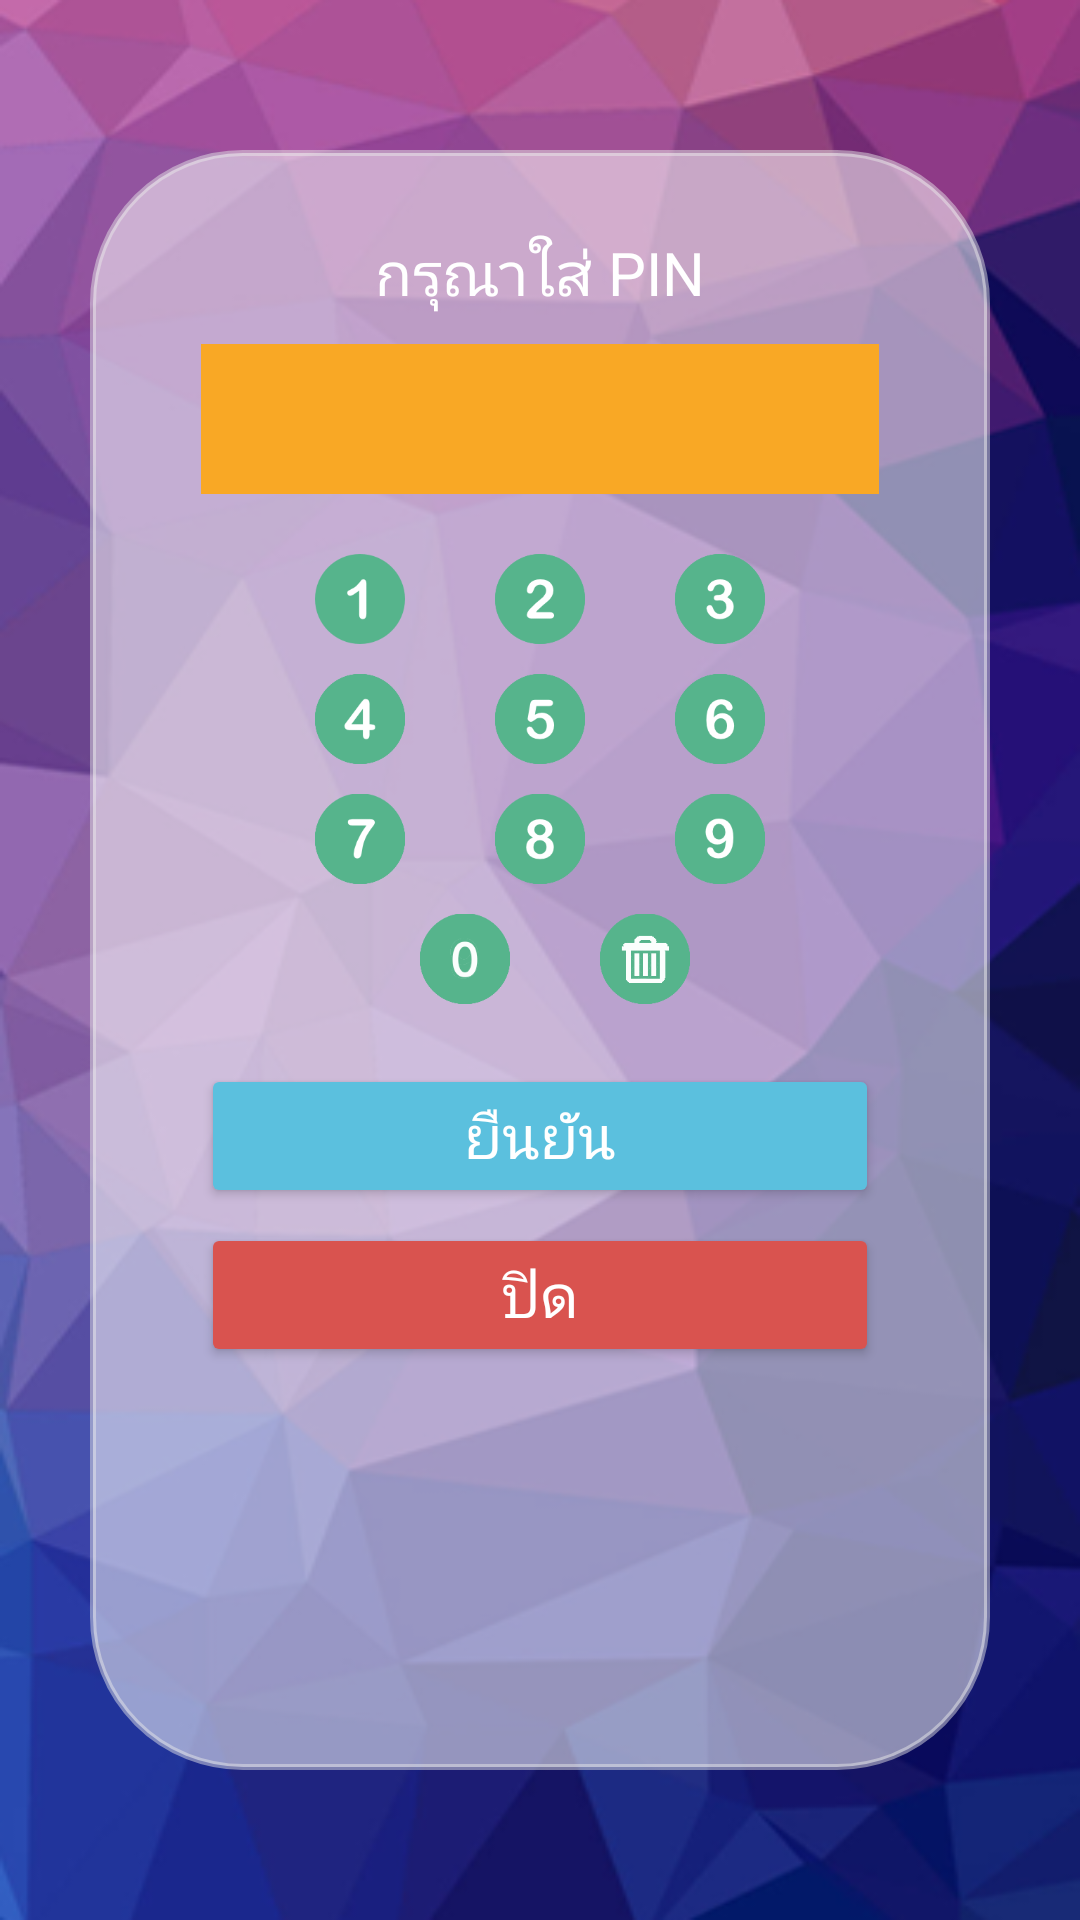

Reconstruct the res/layout file that produces this screen, plus the resources it refers to.
<!-- AndroidManifest.xml: application theme AppTheme -->
<!-- res/layout/layout_pin.xml -->
<?xml version="1.0" encoding="utf-8"?>
<LinearLayout
    xmlns:android="http://schemas.android.com/apk/res/android"
    android:background="@drawable/bg"
    android:layout_width="match_parent"
    android:layout_height="match_parent">

    <LinearLayout
        android:background="@drawable/style_background_round"
        android:layout_marginTop="50dp"
        android:layout_marginLeft="30dp"
        android:layout_marginRight="30dp"
        android:orientation="vertical"

        android:layout_marginBottom="50dp"
        android:layout_width="match_parent"
        android:layout_height="match_parent">
        <TextView
            android:layout_marginTop="20dp"
            android:textSize="20sp"
            android:textAlignment="center"
            android:textColor="#FFF"
            android:text="@string/input_pin"
            android:layout_width="match_parent"
            android:layout_height="wrap_content" />
        <LinearLayout
            android:gravity="center"
            android:background="#F9A825"
            android:layout_marginTop="10dp"
            android:layout_marginLeft="30dp"
            android:layout_marginRight="30dp"
            android:layout_width="match_parent"
            android:layout_height="50dp">
            <TextView
                android:id="@+id/tv_show"
                android:text=""
                android:textColor="#FFF"
                android:textSize="27sp"
                android:textAlignment="center"
                android:layout_width="match_parent"
                android:layout_height="wrap_content" />

        </LinearLayout>
        <LinearLayout
            android:layout_marginTop="20dp"
            android:orientation="vertical"
            android:layout_width="match_parent"
            android:layout_height="match_parent">
            <LinearLayout
                android:gravity="center"
                android:layout_width="match_parent"
                android:layout_height="wrap_content">
                <ImageButton
                    android:id="@+id/img1"
                    android:background="@drawable/number1"
                    android:layout_width="30dp"
                    android:layout_height="30dp" />
                <ImageButton
                    android:id="@+id/img2"
                    android:layout_marginLeft="30dp"
                    android:background="@drawable/number2"
                    android:layout_width="30dp"
                    android:layout_height="30dp" />
                <ImageButton
                    android:id="@+id/img3"
                    android:layout_marginLeft="30dp"
                    android:background="@drawable/number3"
                    android:layout_width="30dp"
                    android:layout_height="30dp" />

            </LinearLayout>
            <LinearLayout
                android:layout_marginTop="10dp"
                android:gravity="center"
                android:layout_width="match_parent"
                android:layout_height="wrap_content">
                <ImageButton
                    android:id="@+id/img4"
                    android:background="@drawable/number4"
                    android:layout_width="30dp"
                    android:layout_height="30dp" />
                <ImageButton
                    android:id="@+id/img5"
                    android:layout_marginLeft="30dp"
                    android:background="@drawable/number5"
                    android:layout_width="30dp"
                    android:layout_height="30dp" />
                <ImageButton
                    android:id="@+id/img6"
                    android:layout_marginLeft="30dp"
                    android:background="@drawable/number6"
                    android:layout_width="30dp"
                    android:layout_height="30dp" />

            </LinearLayout>
            <LinearLayout
                android:layout_marginTop="10dp"
                android:gravity="center"
                android:layout_width="match_parent"
                android:layout_height="wrap_content">
                <ImageButton
                    android:id="@+id/img7"
                    android:background="@drawable/number7"
                    android:layout_width="30dp"
                    android:layout_height="30dp" />
                <ImageButton
                    android:id="@+id/img8"
                    android:layout_marginLeft="30dp"
                    android:background="@drawable/number8"
                    android:layout_width="30dp"
                    android:layout_height="30dp" />
                <ImageButton
                    android:id="@+id/img9"
                    android:layout_marginLeft="30dp"
                    android:background="@drawable/number9"
                    android:layout_width="30dp"
                    android:layout_height="30dp" />

            </LinearLayout>
            <LinearLayout
                android:layout_marginTop="10dp"
                android:gravity="center"
                android:paddingRight="20dp"
                android:layout_width="match_parent"
                android:layout_height="wrap_content">

                <ImageButton
                    android:id="@+id/img0"
                    android:background="@drawable/number0"
                    android:layout_marginLeft="30dp"
                    android:layout_width="30dp"
                    android:layout_height="30dp" />
                <ImageButton
                    android:id="@+id/imgdel"
                    android:layout_marginLeft="30dp"
                    android:background="@drawable/delete"
                    android:layout_width="30dp"
                    android:layout_height="30dp" />

            </LinearLayout>
            <Button
                android:id="@+id/btn_ok"
                android:layout_marginTop="20dp"
                android:layout_marginLeft="30dp"
                android:layout_marginRight="30dp"
                android:text="ยืนยัน"
                android:textSize="20sp"
                android:backgroundTint="@color/bootstrap_brand_info"
                android:textColor="#fff"
                android:layout_width="match_parent"
                android:layout_height="wrap_content" />
            <Button
                android:id="@+id/btn_close"
                android:layout_marginTop="5dp"
                android:layout_marginLeft="30dp"
                android:layout_marginRight="30dp"
                android:text="ปิด"
                android:textSize="20sp"
                android:backgroundTint="@color/bootstrap_brand_danger"
                android:textColor="#fff"
                android:layout_width="match_parent"
                android:layout_height="wrap_content" />
        </LinearLayout>



    </LinearLayout>


</LinearLayout>
<!-- resources referenced by this layout -->
<resources>
  <color name="bootstrap_brand_danger">#d9534f</color>
  <color name="bootstrap_brand_info">#5bc0de</color>
  <!-- drawable bg: png bitmap (drawable-v24, 139352 bytes) -->
  <!-- drawable delete: png bitmap (drawable-v24, 2773 bytes) -->
  <!-- drawable number0: png bitmap (drawable-v24, 4215 bytes) -->
  <!-- drawable number1: png bitmap (drawable-v24, 2932 bytes) -->
  <!-- drawable number2: png bitmap (drawable, 3832 bytes) -->
  <!-- drawable number3: png bitmap (drawable-v24, 4000 bytes) -->
  <!-- drawable number4: png bitmap (drawable-v24, 3090 bytes) -->
  <!-- drawable number5: png bitmap (drawable-v24, 3740 bytes) -->
  <!-- drawable number6: png bitmap (drawable-v24, 3862 bytes) -->
  <!-- drawable number7: png bitmap (drawable, 3135 bytes) -->
  <!-- drawable number8: png bitmap (drawable, 3985 bytes) -->
  <!-- drawable number9: png bitmap (drawable-v24, 3913 bytes) -->
  <!-- drawable style_background_round (drawable) -->
  <?xml version="1.0" encoding="utf-8"?>
  <shape xmlns:android="http://schemas.android.com/apk/res/android"
      android:shape="rectangle">
  
      <corners
          android:bottomLeftRadius="50dp"
          android:bottomRightRadius="50dp"
          android:topLeftRadius="50dp"
          android:topRightRadius="50dp" />
  
      <padding
          android:bottom="7dp"
          android:left="7dp"
          android:right="7dp"
          android:top="7dp" />
  
      <stroke
          android:width="2dp"
          android:color="#7ae9e9e9" />
  
      <solid android:color="#88ffffff" />
  
  </shape>
  <string name="input_pin">กรุณาใส่ PIN</string>
  <style name="AppTheme" parent="Theme.AppCompat.Light.DarkActionBar">
          
          <item name="colorPrimary">@color/colorPrimary</item>
          <item name="colorPrimaryDark">@color/colorPrimaryDark</item>
          <item name="colorAccent">@color/colorAccent</item>
  
      </style>
  <color name="colorPrimary">#008577</color>
  <color name="colorPrimaryDark">#00574B</color>
  <color name="colorAccent">#D81B60</color>
</resources>
